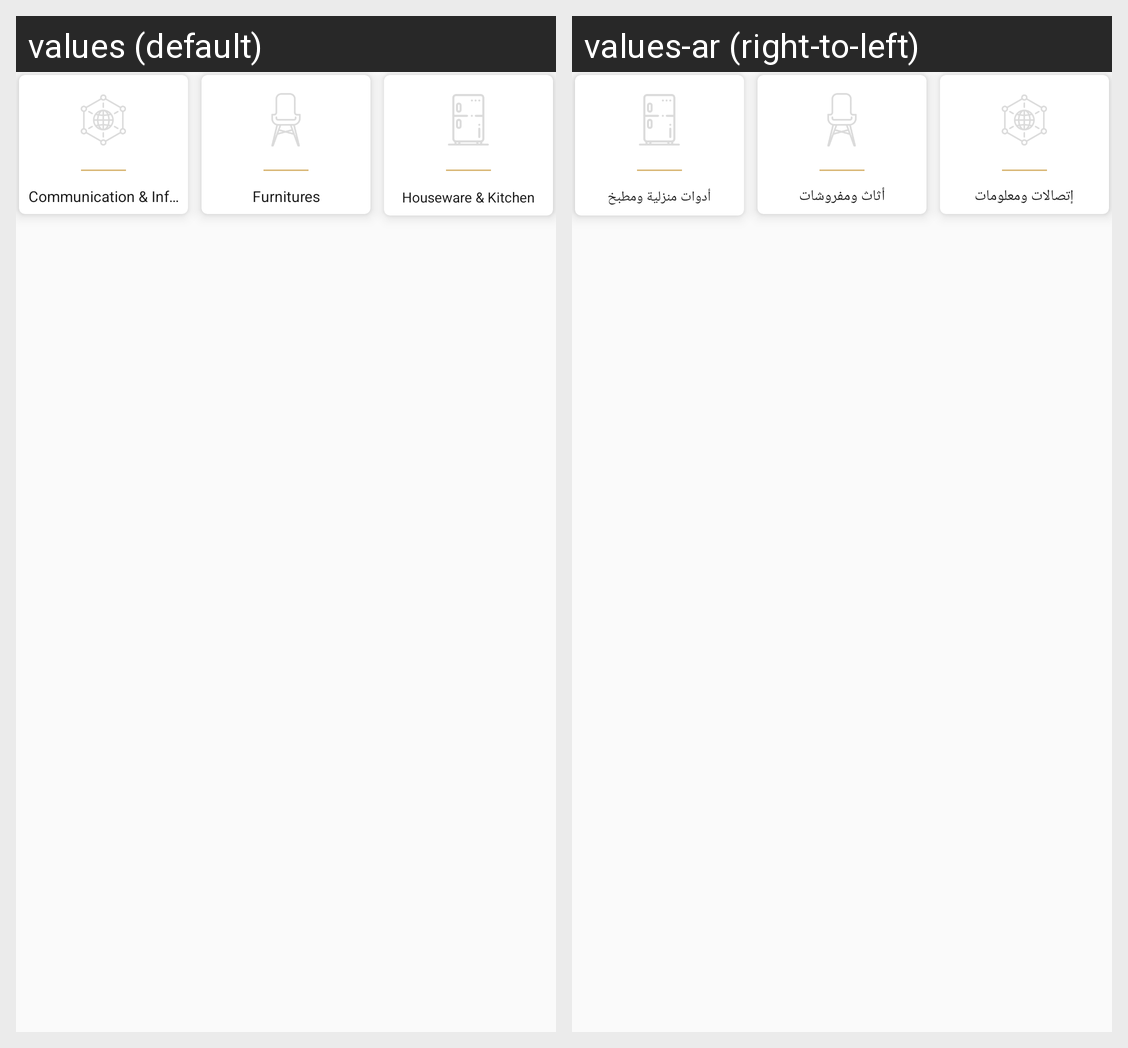

This grid shows one Android layout under two languages. Give, for every string resource on the screen, its name, the default text and each shown locale's text.
Android screen res/layout/cat_orders_item_v2.xml rendered under 2 locales, left to right: values (default), values-ar (right-to-left). Device: Nexus 5 (rendered at 1080×1920; each locale shown at half size, 540×960, under a caption strip naming it); theme AppTheme.
Strings drawn on this screen, with the default value and each locale's value (text and hints the layout hard-codes, and strings that could not be matched under every locale, appear in the picture but are not listed):

it
  values: Communication & Information
  values-ar: إتصالات ومعلومات

furn
  values: Furnitures
  values-ar: أثاث ومفروشات

home_toolss
  values: Houseware & Kitchen
  values-ar: أدوات منزلية ومطبخ
